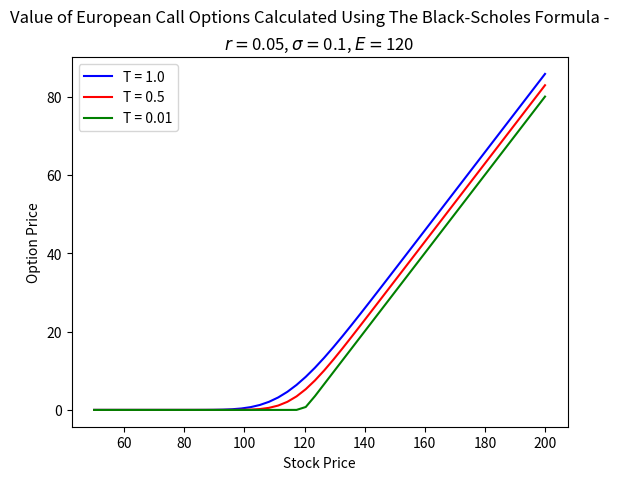
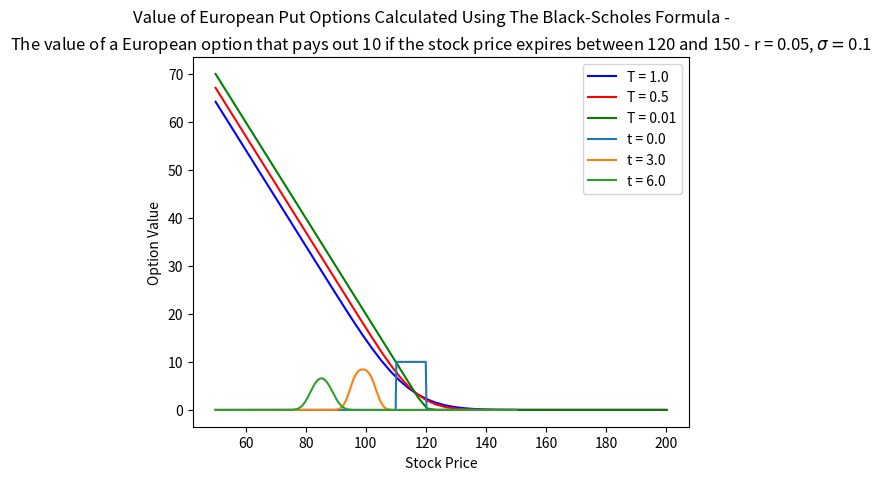

These charts were generated, in order, by the following Python code:
## This program calculate options prices according to the Black-Scholes equation
## European calls and puts have exact formulations which will be produced.
## Other European options can stil be found with numerical solutions to the Black-Scholes equation.

import numpy as np
import matplotlib.pyplot as plt
from scipy.stats import norm

### CALLS AND PUTS (ANALYTIC SOLUTIONS)
# the value of a European call/put is a function of:
# S - Current stock price
# t - time to expiry
# r - risk-free interest rate
# sigma - stock volatility
# E - Exercise price

# Analytic solution to European call
def european_call(S, t, r, sigma, E):
    d_1 = ((np.log(S/E)) + ((r + (sigma**2)/2)*t))/(sigma*np.sqrt(t))
    d_2 = d_1 - (sigma*np.sqrt(t))
    C_1 = norm.cdf(d_1)*S
    C_2 = norm.cdf(d_2)*E*np.exp(-r*t)
    C = C_1 - C_2    
    return C

# Analytic solution to European put
def european_put(S, t, r, sigma, E):
    d_1 = ((np.log(S/E)) + ((r + (sigma**2)/2)*t))/(sigma*np.sqrt(t))
    d_2 = d_1 - (sigma*np.sqrt(t))
    P_1 = norm.cdf(-d_1)*S
    P_2 = norm.cdf(-d_2)*E*np.exp(-r*t)
    P = P_2 - P_1    
    return P

# Make a plot of European call prices
def make_call_plot(t, r, sigma, color_name):
    S_list = np.linspace(50, 200)
    C_list = []

    for S in S_list:
        C = european_call(S, t, r, sigma, E)
        C_list.append(C)
    label_name = "T = " + str(t)
    plt.plot(S_list, C_list, c=color_name, label=label_name)


# Make a plot of European put prices
def make_put_plot(t, r, sigma, color_name):
    S_list = np.linspace(50, 200)
    P_list = []

    for S in S_list:
        P = european_put(S, t, r, sigma, E)
        P_list.append(P)
    label_name = "T = " + str(t)
    plt.plot(S_list, P_list, c=color_name, label=label_name)

#### OTHER EUROPEAN OPTIONS
# For European options other than calls or puts, we can solve the Black-Scholes equation numerically
# Define a payoff function

# EXAMPLE: an option that pays out only if the stock expires in a certain window
def payoff(S):
    E = 110
    B = 120
    if S > B:
        payoff = 0
    elif S>E:
        payoff = 10
    else:
        payoff = 0
    return payoff

# Now, construct a grid of points in the S, T plane
# Rearranging BS, we obtain dVdt in terms of the other variables
# dVdt = r*V - r*S*dVdS - 1/2*sigma**2*d2VdS2
# A solution can then be found via the following steps:
# 1. Calculate payoff at expiry V_expiry = payoff(S)
# 2. Calculate LHS of equation above for this time.
# 3. THis give RHS.
# 4. Step backwards a small amount in time.
# 5. Repeat to desired time.

# make some formulae to calculate derivatives
def find_dVdS(V_list, S_list):
    dVdS_list = []
    for i in range(len(V_list)-1):
        V_1 = V_list[i]
        V_2 = V_list[i+1]
        S_1 = S_list[i]
        S_2 = S_list[i+1]
        dVdS = (V_2-V_1)/(S_2-S_1)
        dVdS_list.append(dVdS)
    # we need to append a final value to maintain the length of dVdS
    # linear interp
    list_len = len(dVdS_list)
    deltadVdS = (dVdS_list[list_len-1]-dVdS_list[list_len-2])
    deltaS = (S_list[list_len-2] - S_list[list_len-3])
    gradient = deltadVdS/deltaS
    final_value = dVdS_list[list_len-1] + (S_list[-1] - S_list[-2])*gradient
    dVdS_list.append(final_value)
    return dVdS_list

def find_d2VdS2(V_list, S_list):
    d2VdS2_list = []
    for i in range(1, len(V_list)-1):
        V_minus = V_list[i-1]
        V = V_list[i]
        V_plus = V_list[i+1]
        S_1 = S_list[i]
        S_2 = S_list[i+1]
        d2VdS2 = (V_minus-(2*V) + V_plus)/(S_2-S_1)
        d2VdS2_list.append(d2VdS2)
    # we need to append an initial and a final value to maintain the length of dVdS
    # linear interp
    list_len = len(d2VdS2_list)
    # final value
    deltad2VdS2 = (d2VdS2_list[list_len-1]-d2VdS2_list[list_len-2])
    deltaS = (S_list[list_len-2] - S_list[list_len-3])
    gradient = deltad2VdS2/deltaS
    final_value = d2VdS2_list[list_len-1] + (S_list[-1] - S_list[-2])*gradient
    d2VdS2_list.append(final_value)
    
    # initial value
    deltad2VdS2 = (d2VdS2_list[1]-d2VdS2_list[0])
    deltaS = (S_list[1] - S_list[0])
    gradient = deltad2VdS2/deltaS
    initial_value = d2VdS2_list[0] - (S_list[1] - S_list[0])*gradient
    d2VdS2_list.insert(0, initial_value)
    
    return d2VdS2_list

# Calculate the payoff at expiry for a range of tock prices
def find_V_expiry(S_list, payoff):
    V_expiry = []
    for S in S_list:
        V = payoff(S)
        V_expiry.append(V)
    return V_expiry

# For a given list of V, S, r, sigma - calculate dVdt
def find_dVdt(V_list, S_list, r, sigma):
    dVdt_list = []
    dVdS_list = find_dVdS(V_list, S_list)
    d2VdS2_list = find_d2VdS2(V_list, S_list)
    for i in range(len(V_list)):
        V= V_list[i]
        S = S_list[i]
        dVdS = dVdS_list[i]
        d2VdS2 = d2VdS2_list[i]
        
        dVdt = 0
        dVdt += r*V
        dVdt -= r*S*dVdS
        dVdt -= 0.5*sigma*sigma*S*d2VdS2

        dVdt_list.append(dVdt)

    return dVdt_list
    
# construct a function that increments V a small amount (backwards)
def update_V(V_list, dVdt_list, dt):
    new_V_list = []
    for i in range(len(V_list)):
        V = V_list[i]
        dVdt = dVdt_list[i]
        dV = dVdt*dt
        new_V = V - dV # we are iterating backwards
        new_V_list.append(new_V)
    return new_V_list

# Now put it all together - for n steps for size dt
def find_option_value(S_list, r, sigma, steps, dt):
    V_expiry = find_V_expiry(S_list, payoff)
    
    V_data = [V_expiry]
    t_list = [0.0]
    
    V_now = V_expiry
    t_now = 0.0
    for i in range(steps):
        dVdt_list = find_dVdt(V_now, S_list, r, sigma)
        V_new = update_V(V_now, dVdt_list, dt)
        t_new = t_now + dt

        V_data.append(V_new)
        t_list.append(t_new)

        V_now = V_new
        t_now = t_new
    
    return V_data, t_list







if __name__ == "__main__":
    # specify some conditions for the stock
    r = 0.05 # interest rate
    sigma = 0.1 # volatility
    E = 120 # strike price

    ### European Calls ###
    # make a few plots at different times-to-expiy
    fig_1, axs_1 = plt.subplots(1, 1)

    title_string = "Value of European Call Options Calculated Using The Black-Scholes Formula - "
    fig_1.suptitle(title_string)

    subtitle_string = r"$r = $" + str(r) + r", $\sigma = $" + str(sigma) + r", $E = $" + str(E)
    axs_1.set_title(subtitle_string)
    

    t = 1.00
    color_name = 'blue'
    make_call_plot(t, r, sigma, color_name)
        
    t = 0.50
    color_name = 'red'
    make_call_plot(t, r, sigma, color_name)
        
    t = 0.01
    color_name = 'green'
    make_call_plot(t, r, sigma, color_name)

    plt.xlabel("Stock Price")
    plt.ylabel("Option Price")
    plt.legend()
    plt.show()

    ######################################
    
    ### European Puts ###
    # make a few plots at different times-to-expiy
    fig_2, axs_2 = plt.subplots(1, 1)

    title_string = "Value of European Put Options Calculated Using The Black-Scholes Formula - "
    fig_2.suptitle(title_string)

    subtitle_string = r"$r = $" + str(r) + r", $\sigma = $" + str(sigma) + r", $E = $" + str(E)
    axs_2.set_title(subtitle_string)
    
    t = 1.00
    color_name = 'blue'
    make_put_plot(t, r, sigma, color_name)
        
    t = 0.50
    color_name = 'red'
    make_put_plot(t, r, sigma, color_name)
        
    t = 0.01
    color_name = 'green'
    make_put_plot(t, r, sigma, color_name)
    
    
    plt.xlabel("Stock Price")
    plt.ylabel("Option Price")
    plt.legend()
    plt.show()

    ################
    ## Other European Options
    # Stock paramters
    r = 0.05 # interest rate
    sigma = 0.1 # volatility

    # Algorithm parameters
    S_list = np.linspace(50, 150, 400)
    dt = 0.01
    steps = 1000

    V_data, t_list = find_option_value(S_list, r, sigma, steps, dt)

    index = 0
    V_list = V_data[index]
    t = t_list[index]
    
    t_title = '%s' % float('%.1g' % t)
    label_name = "t = " + t_title
    plt.plot(S_list, V_list, label=label_name)

    
    index = 300
    V_list = V_data[index]
    t = t_list[index]
    
    t_title = '%s' % float('%.1g' % t)
    label_name = "t = " + t_title
    plt.plot(S_list, V_list, label=label_name)

    
    index = 600
    V_list = V_data[index]
    t = t_list[index]
    
    t_title = '%s' % float('%.1g' % t)
    label_name = "t = " + t_title    
    plt.plot(S_list, V_list, label=label_name)
    
    title_string = "The value of a European option that pays out 10 if the stock price expires between 120 and 150 - r = " + str(r) + r", $\sigma = $" + str(sigma) 
    plt.title(title_string)
    
    plt.xlabel("Stock Price")
    plt.ylabel("Option Value")

    plt.legend()
    plt.show()